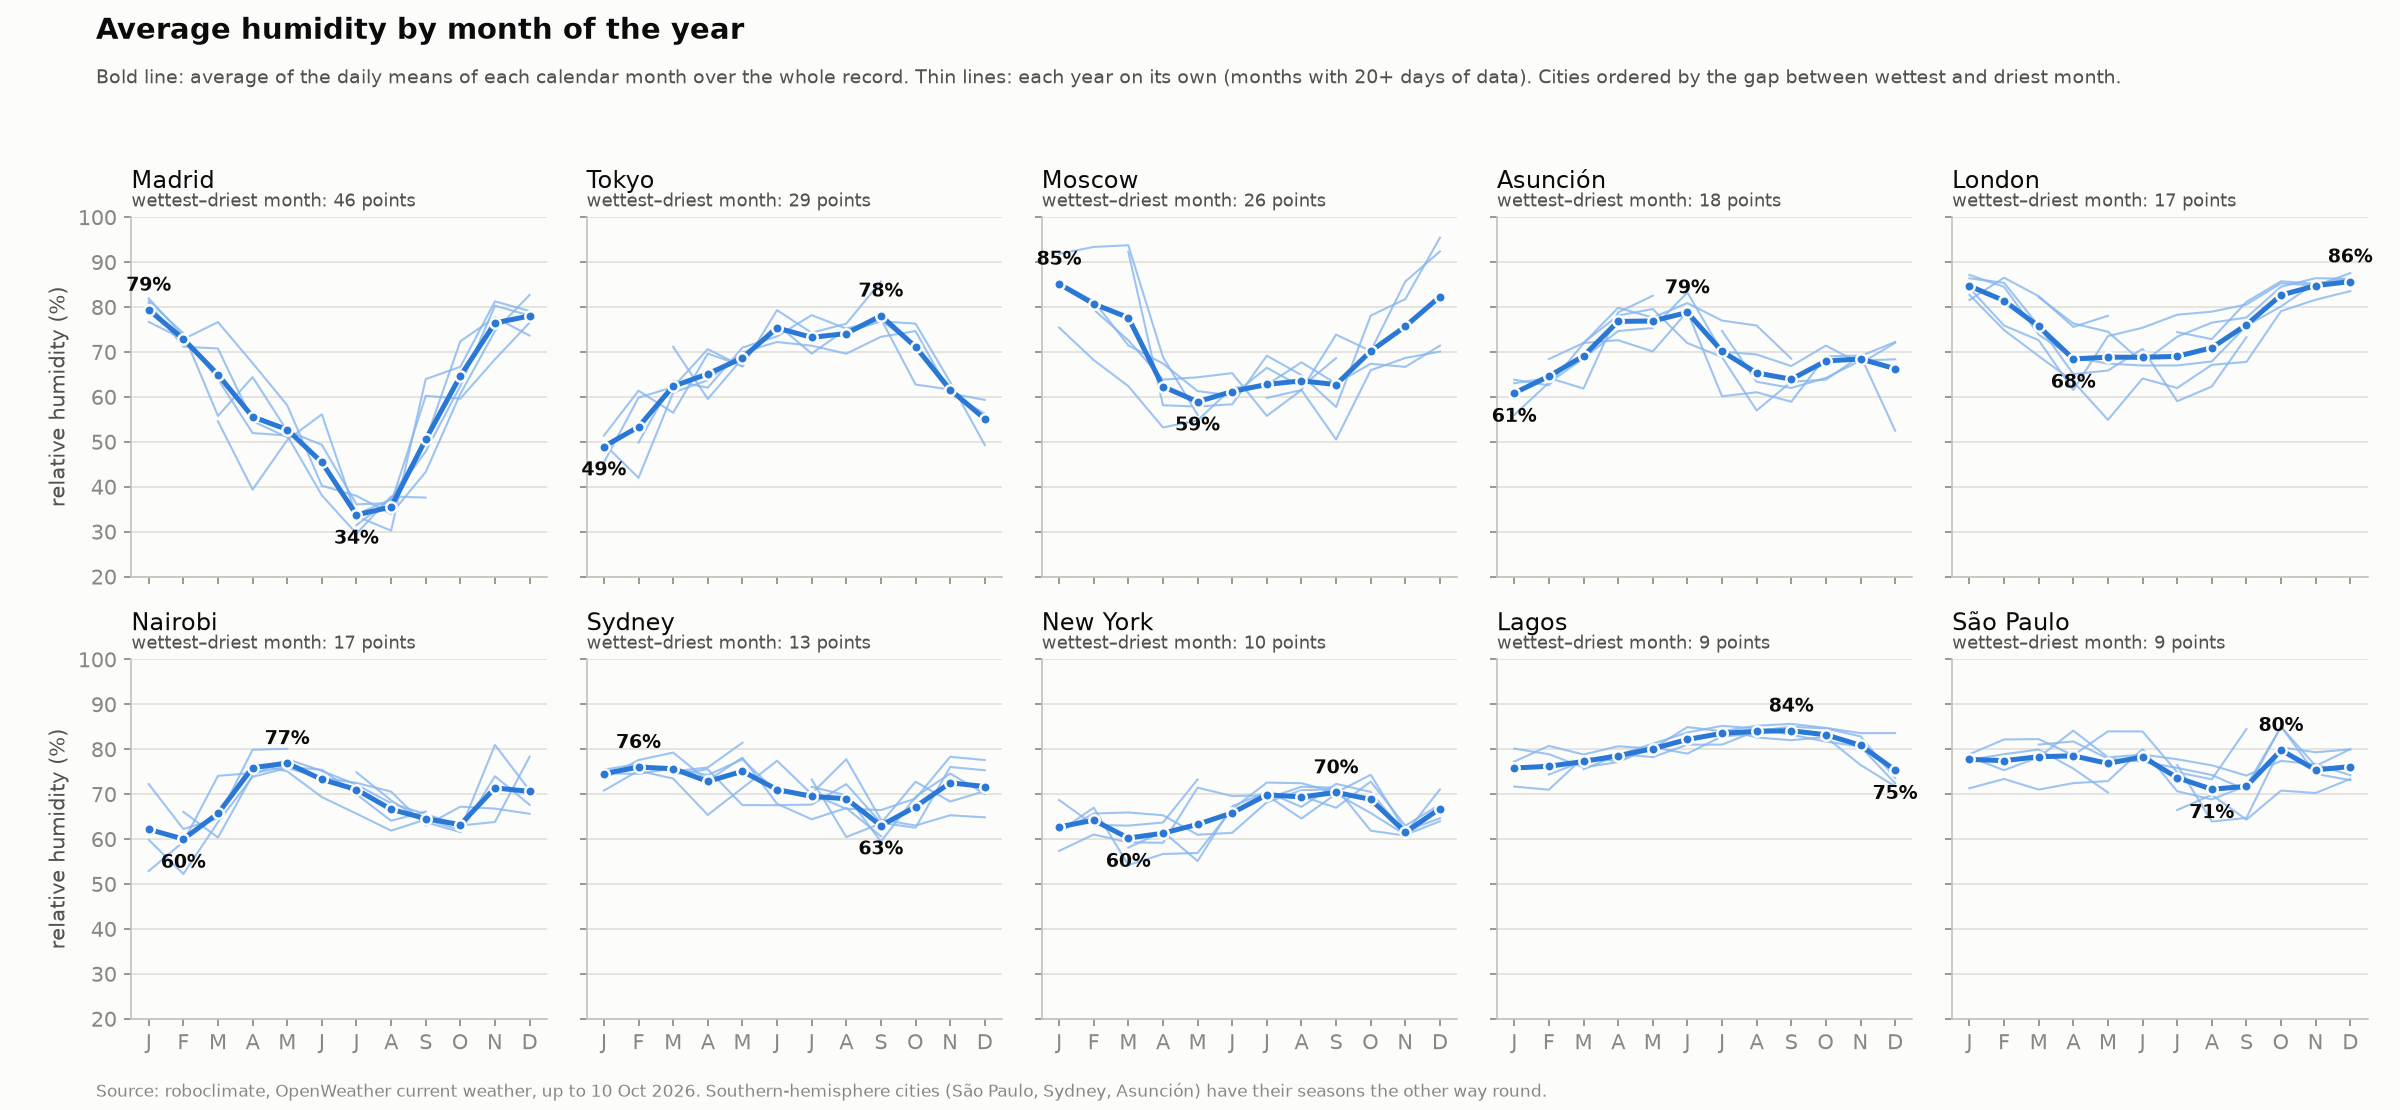

The data file committed next to this chart (first rows):
city, year, month, humidity, days
london, all, 1, 84.69, 170
london, all, 2, 81.42, 142
london, all, 3, 75.69, 177
london, all, 4, 68.45, 180
london, all, 5, 68.84, 182
london, all, 6, 68.81, 156
london, all, 7, 69.02, 186
london, all, 8, 70.95, 186
london, all, 9, 76.05, 180
london, all, 10, 82.66, 165
london, all, 11, 84.76, 153
london, all, 12, 85.67, 186
london, 2019, 12, 84.54, 31
london, 2020, 1, 82.73, 31
london, 2020, 2, 74.88, 29
london, 2020, 3, 69.09, 31
london, 2020, 4, 63.41, 30
london, 2020, 5, 54.89, 31
london, 2020, 6, 64.10, 30
london, 2020, 7, 61.98, 31
london, 2020, 8, 67.14, 31
london, 2020, 9, 67.78, 30
london, 2020, 10, 79.10, 31
london, 2020, 11, 81.63, 30
london, 2020, 12, 83.54, 31
london, 2021, 1, 84.24, 31
london, 2021, 2, 75.87, 28
london, 2021, 3, 72.62, 31
london, 2021, 4, 61.54, 30
london, 2021, 5, 73.53, 31
london, 2021, 6, 75.39, 30
london, 2021, 7, 78.29, 31
london, 2021, 8, 78.97, 31
london, 2021, 9, 80.57, 30
london, 2021, 10, 85.29, 31
london, 2021, 11, 84.76, 30
london, 2021, 12, 87.54, 31
london, 2023, 3, 82.22, 22
london, 2023, 4, 76.34, 30
london, 2023, 5, 74.50, 31
london, 2023, 6, 67.65, 30
london, 2023, 7, 73.40, 31
london, 2023, 8, 76.52, 31
london, 2023, 9, 77.66, 30
london, 2023, 10, 84.52, 31
london, 2023, 11, 86.42, 30
london, 2023, 12, 86.27, 31
london, 2024, 1, 81.55, 31
london, 2024, 2, 86.53, 29
london, 2024, 3, 82.41, 31
london, 2024, 4, 75.58, 30
london, 2024, 5, 78.05, 27
london, 2024, 7, 74.42, 31
london, 2024, 8, 72.86, 31
london, 2024, 9, 81.15, 30
london, 2024, 10, 85.74, 31
london, 2024, 11, 85.17, 30
london, 2024, 12, 86.44, 31
london, 2025, 1, 87.14, 31
london, 2025, 2, 84.50, 28
... 632 more rows
